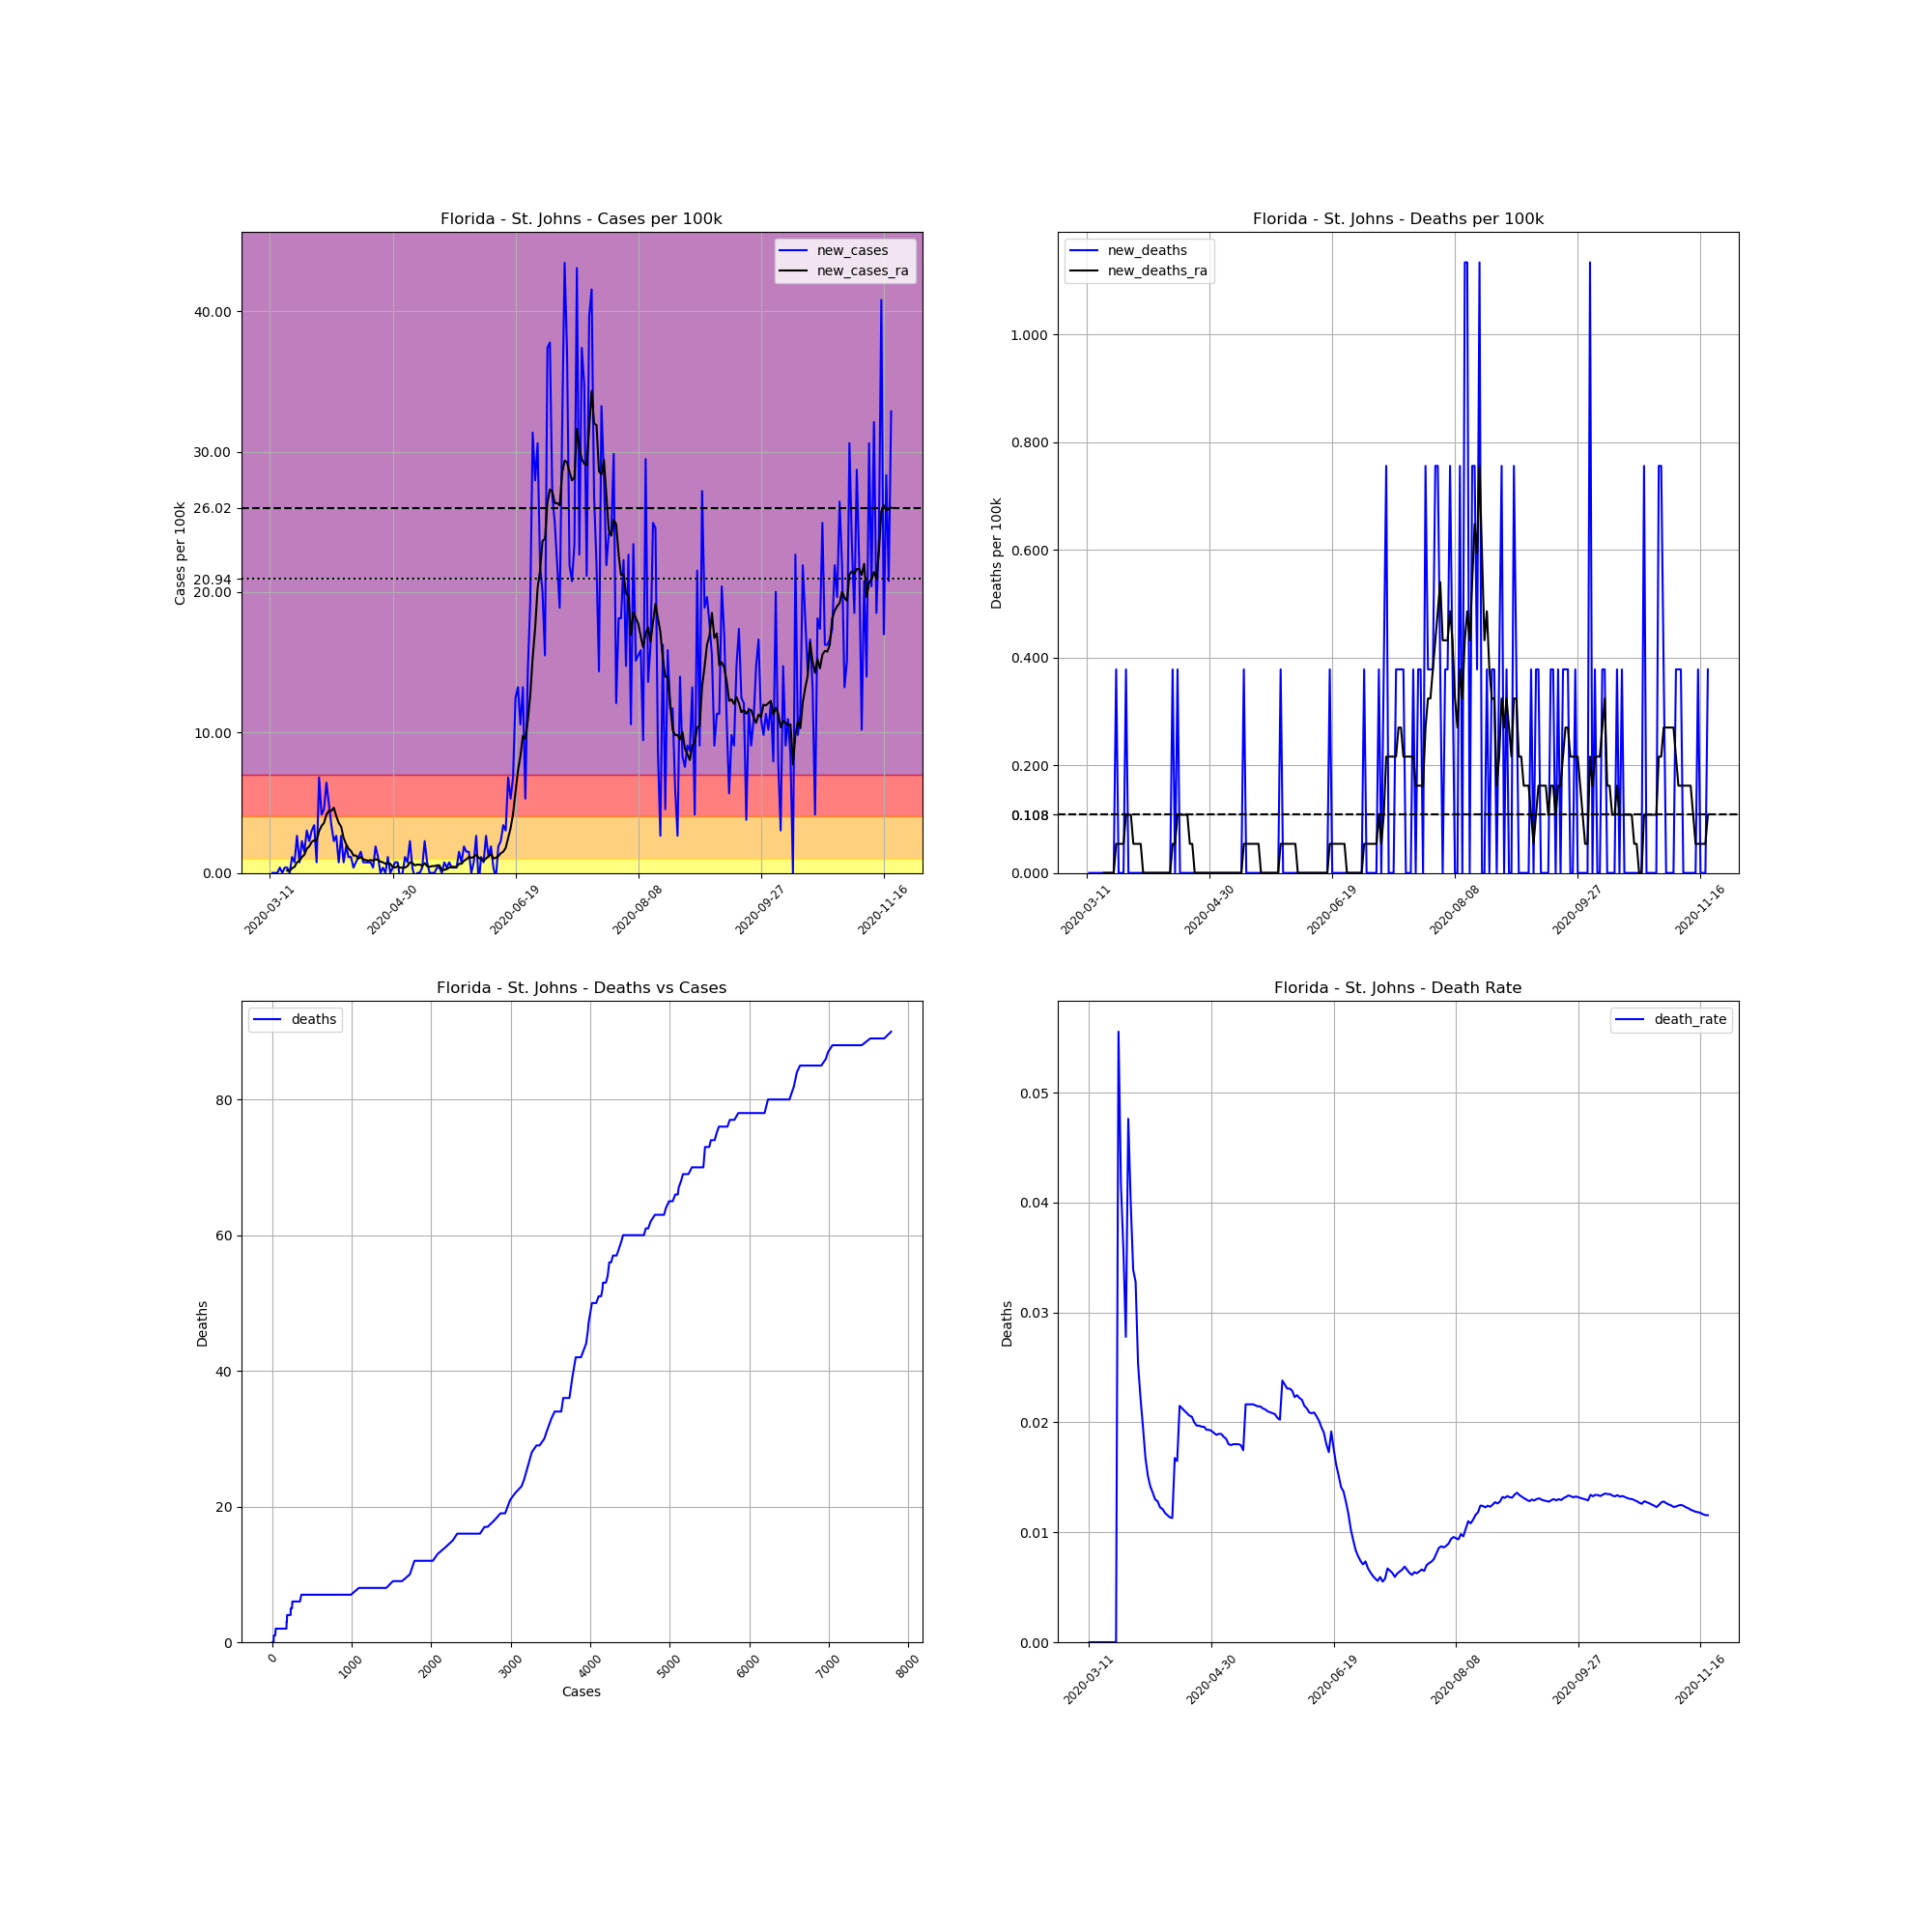

The table this chart was drawn from, first rows:
, date, county, state, fips, cases, deaths, COUNTY, STNAME, CTYNAME, POPESTIMATE2019, cases_per_100k, deaths_per_100k, death_rate, new_cases, new_deaths, new_cases_ra, new_deaths_ra
43812, 2020-03-11, St. Johns, Florida, 12109, 1, 0, 109, Florida, St. Johns, 264672, 0.3778, 0.0, 0.0, , , , 
43813, 2020-03-12, St. Johns, Florida, 12109, 1, 0, 109, Florida, St. Johns, 264672, 0.3778, 0.0, 0.0, 0.0, 0.0, , 
43814, 2020-03-13, St. Johns, Florida, 12109, 1, 0, 109, Florida, St. Johns, 264672, 0.3778, 0.0, 0.0, 0.0, 0.0, , 
43815, 2020-03-14, St. Johns, Florida, 12109, 1, 0, 109, Florida, St. Johns, 264672, 0.3778, 0.0, 0.0, 0.0, 0.0, , 
43816, 2020-03-15, St. Johns, Florida, 12109, 2, 0, 109, Florida, St. Johns, 264672, 0.7557, 0.0, 0.0, 0.3778, 0.0, , 
43817, 2020-03-16, St. Johns, Florida, 12109, 2, 0, 109, Florida, St. Johns, 264672, 0.7557, 0.0, 0.0, 0.0, 0.0, , 
43818, 2020-03-17, St. Johns, Florida, 12109, 3, 0, 109, Florida, St. Johns, 264672, 1.133, 0.0, 0.0, 0.3778, 0.0, , 
43819, 2020-03-18, St. Johns, Florida, 12109, 4, 0, 109, Florida, St. Johns, 264672, 1.511, 0.0, 0.0, 0.3778, 0.0, 0.1619, 0.0
43820, 2020-03-19, St. Johns, Florida, 12109, 4, 0, 109, Florida, St. Johns, 264672, 1.511, 0.0, 0.0, 0.0, 0.0, 0.1619, 0.0
43821, 2020-03-20, St. Johns, Florida, 12109, 7, 0, 109, Florida, St. Johns, 264672, 2.645, 0.0, 0.0, 1.133, 0.0, 0.3239, 0.0
43822, 2020-03-21, St. Johns, Florida, 12109, 9, 0, 109, Florida, St. Johns, 264672, 3.4, 0.0, 0.0, 0.7557, 0.0, 0.4318, 0.0
43823, 2020-03-22, St. Johns, Florida, 12109, 16, 0, 109, Florida, St. Johns, 264672, 6.045, 0.0, 0.0, 2.645, 0.0, 0.7557, 0.0
43824, 2020-03-23, St. Johns, Florida, 12109, 18, 1, 109, Florida, St. Johns, 264672, 6.801, 0.3778, 0.05556, 0.7557, 0.3778, 0.8636, 0.05398
43825, 2020-03-24, St. Johns, Florida, 12109, 24, 1, 109, Florida, St. Johns, 264672, 9.068, 0.3778, 0.04167, 2.267, 0.0, 1.133, 0.05398
43826, 2020-03-25, St. Johns, Florida, 12109, 28, 1, 109, Florida, St. Johns, 264672, 10.58, 0.3778, 0.03571, 1.511, 0.0, 1.295, 0.05398
43827, 2020-03-26, St. Johns, Florida, 12109, 36, 1, 109, Florida, St. Johns, 264672, 13.6, 0.3778, 0.02778, 3.023, 0.0, 1.727, 0.05398
43828, 2020-03-27, St. Johns, Florida, 12109, 42, 2, 109, Florida, St. Johns, 264672, 15.87, 0.7557, 0.04762, 2.267, 0.3778, 1.889, 0.108
43829, 2020-03-28, St. Johns, Florida, 12109, 50, 2, 109, Florida, St. Johns, 264672, 18.89, 0.7557, 0.04, 3.023, 0.0, 2.213, 0.108
43830, 2020-03-29, St. Johns, Florida, 12109, 59, 2, 109, Florida, St. Johns, 264672, 22.29, 0.7557, 0.0339, 3.4, 0.0, 2.321, 0.108
43831, 2020-03-30, St. Johns, Florida, 12109, 61, 2, 109, Florida, St. Johns, 264672, 23.05, 0.7557, 0.03279, 0.7557, 0.0, 2.321, 0.05398
43832, 2020-03-31, St. Johns, Florida, 12109, 79, 2, 109, Florida, St. Johns, 264672, 29.85, 0.7557, 0.02532, 6.801, 0.0, 2.969, 0.05398
43833, 2020-04-01, St. Johns, Florida, 12109, 90, 2, 109, Florida, St. Johns, 264672, 34, 0.7557, 0.02222, 4.156, 0.0, 3.346, 0.05398
43834, 2020-04-02, St. Johns, Florida, 12109, 102, 2, 109, Florida, St. Johns, 264672, 38.54, 0.7557, 0.01961, 4.534, 0.0, 3.562, 0.05398
43835, 2020-04-03, St. Johns, Florida, 12109, 119, 2, 109, Florida, St. Johns, 264672, 44.96, 0.7557, 0.01681, 6.423, 0.0, 4.156, 0.0
43836, 2020-04-04, St. Johns, Florida, 12109, 132, 2, 109, Florida, St. Johns, 264672, 49.87, 0.7557, 0.01515, 4.912, 0.0, 4.426, 0.0
43837, 2020-04-05, St. Johns, Florida, 12109, 141, 2, 109, Florida, St. Johns, 264672, 53.27, 0.7557, 0.01418, 3.4, 0.0, 4.426, 0.0
43838, 2020-04-06, St. Johns, Florida, 12109, 147, 2, 109, Florida, St. Johns, 264672, 55.54, 0.7557, 0.01361, 2.267, 0.0, 4.642, 0.0
43839, 2020-04-07, St. Johns, Florida, 12109, 154, 2, 109, Florida, St. Johns, 264672, 58.19, 0.7557, 0.01299, 2.645, 0.0, 4.048, 0.0
43840, 2020-04-08, St. Johns, Florida, 12109, 156, 2, 109, Florida, St. Johns, 264672, 58.94, 0.7557, 0.01282, 0.7557, 0.0, 3.562, 0.0
43841, 2020-04-09, St. Johns, Florida, 12109, 163, 2, 109, Florida, St. Johns, 264672, 61.59, 0.7557, 0.01227, 2.645, 0.0, 3.292, 0.0
43842, 2020-04-10, St. Johns, Florida, 12109, 165, 2, 109, Florida, St. Johns, 264672, 62.34, 0.7557, 0.01212, 0.7557, 0.0, 2.483, 0.0
43843, 2020-04-11, St. Johns, Florida, 12109, 170, 2, 109, Florida, St. Johns, 264672, 64.23, 0.7557, 0.01176, 1.889, 0.0, 2.051, 0.0
43844, 2020-04-12, St. Johns, Florida, 12109, 173, 2, 109, Florida, St. Johns, 264672, 65.36, 0.7557, 0.01156, 1.133, 0.0, 1.727, 0.0
43845, 2020-04-13, St. Johns, Florida, 12109, 176, 2, 109, Florida, St. Johns, 264672, 66.5, 0.7557, 0.01136, 1.133, 0.0, 1.565, 0.0
43846, 2020-04-14, St. Johns, Florida, 12109, 177, 2, 109, Florida, St. Johns, 264672, 66.88, 0.7557, 0.0113, 0.3778, 0.0, 1.241, 0.0
43847, 2020-04-15, St. Johns, Florida, 12109, 179, 3, 109, Florida, St. Johns, 264672, 67.63, 1.133, 0.01676, 0.7557, 0.3778, 1.241, 0.05398
43848, 2020-04-16, St. Johns, Florida, 12109, 182, 3, 109, Florida, St. Johns, 264672, 68.76, 1.133, 0.01648, 1.133, 0.0, 1.026, 0.05398
43849, 2020-04-17, St. Johns, Florida, 12109, 186, 4, 109, Florida, St. Johns, 264672, 70.28, 1.511, 0.02151, 1.511, 0.3778, 1.133, 0.108
43850, 2020-04-18, St. Johns, Florida, 12109, 188, 4, 109, Florida, St. Johns, 264672, 71.03, 1.511, 0.02128, 0.7557, 0.0, 0.9716, 0.108
43851, 2020-04-19, St. Johns, Florida, 12109, 190, 4, 109, Florida, St. Johns, 264672, 71.79, 1.511, 0.02105, 0.7557, 0.0, 0.9176, 0.108
43852, 2020-04-20, St. Johns, Florida, 12109, 192, 4, 109, Florida, St. Johns, 264672, 72.54, 1.511, 0.02083, 0.7557, 0.0, 0.8636, 0.108
43853, 2020-04-21, St. Johns, Florida, 12109, 194, 4, 109, Florida, St. Johns, 264672, 73.3, 1.511, 0.02062, 0.7557, 0.0, 0.9176, 0.108
43854, 2020-04-22, St. Johns, Florida, 12109, 195, 4, 109, Florida, St. Johns, 264672, 73.68, 1.511, 0.02051, 0.3778, 0.0, 0.8636, 0.05398
43855, 2020-04-23, St. Johns, Florida, 12109, 200, 4, 109, Florida, St. Johns, 264672, 75.57, 1.511, 0.02, 1.889, 0.0, 0.9716, 0.05398
43856, 2020-04-24, St. Johns, Florida, 12109, 203, 4, 109, Florida, St. Johns, 264672, 76.7, 1.511, 0.0197, 1.133, 0.0, 0.9176, 0.0
43857, 2020-04-25, St. Johns, Florida, 12109, 203, 4, 109, Florida, St. Johns, 264672, 76.7, 1.511, 0.0197, 0.0, 0.0, 0.8096, 0.0
43858, 2020-04-26, St. Johns, Florida, 12109, 204, 4, 109, Florida, St. Johns, 264672, 77.08, 1.511, 0.01961, 0.3778, 0.0, 0.7557, 0.0
43859, 2020-04-27, St. Johns, Florida, 12109, 204, 4, 109, Florida, St. Johns, 264672, 77.08, 1.511, 0.01961, 0.0, 0.0, 0.6477, 0.0
43860, 2020-04-28, St. Johns, Florida, 12109, 207, 4, 109, Florida, St. Johns, 264672, 78.21, 1.511, 0.01932, 1.133, 0.0, 0.7017, 0.0
43861, 2020-04-29, St. Johns, Florida, 12109, 207, 4, 109, Florida, St. Johns, 264672, 78.21, 1.511, 0.01932, 0.0, 0.0, 0.6477, 0.0
43862, 2020-04-30, St. Johns, Florida, 12109, 208, 4, 109, Florida, St. Johns, 264672, 78.59, 1.511, 0.01923, 0.3778, 0.0, 0.4318, 0.0
43863, 2020-05-01, St. Johns, Florida, 12109, 210, 4, 109, Florida, St. Johns, 264672, 79.34, 1.511, 0.01905, 0.7557, 0.0, 0.3778, 0.0
43864, 2020-05-02, St. Johns, Florida, 12109, 212, 4, 109, Florida, St. Johns, 264672, 80.1, 1.511, 0.01887, 0.7557, 0.0, 0.4858, 0.0
43865, 2020-05-03, St. Johns, Florida, 12109, 211, 4, 109, Florida, St. Johns, 264672, 79.72, 1.511, 0.01896, -0.3778, 0.0, 0.3778, 0.0
43866, 2020-05-04, St. Johns, Florida, 12109, 211, 4, 109, Florida, St. Johns, 264672, 79.72, 1.511, 0.01896, 0.0, 0.0, 0.3778, 0.0
43867, 2020-05-05, St. Johns, Florida, 12109, 214, 4, 109, Florida, St. Johns, 264672, 80.85, 1.511, 0.01869, 1.133, 0.0, 0.3778, 0.0
43868, 2020-05-06, St. Johns, Florida, 12109, 216, 4, 109, Florida, St. Johns, 264672, 81.61, 1.511, 0.01852, 0.7557, 0.0, 0.4858, 0.0
43869, 2020-05-07, St. Johns, Florida, 12109, 222, 4, 109, Florida, St. Johns, 264672, 83.88, 1.511, 0.01802, 2.267, 0.0, 0.7557, 0.0
43870, 2020-05-08, St. Johns, Florida, 12109, 223, 4, 109, Florida, St. Johns, 264672, 84.26, 1.511, 0.01794, 0.3778, 0.0, 0.7017, 0.0
43871, 2020-05-09, St. Johns, Florida, 12109, 222, 4, 109, Florida, St. Johns, 264672, 83.88, 1.511, 0.01802, -0.3778, 0.0, 0.5398, 0.0
... 194 more rows
